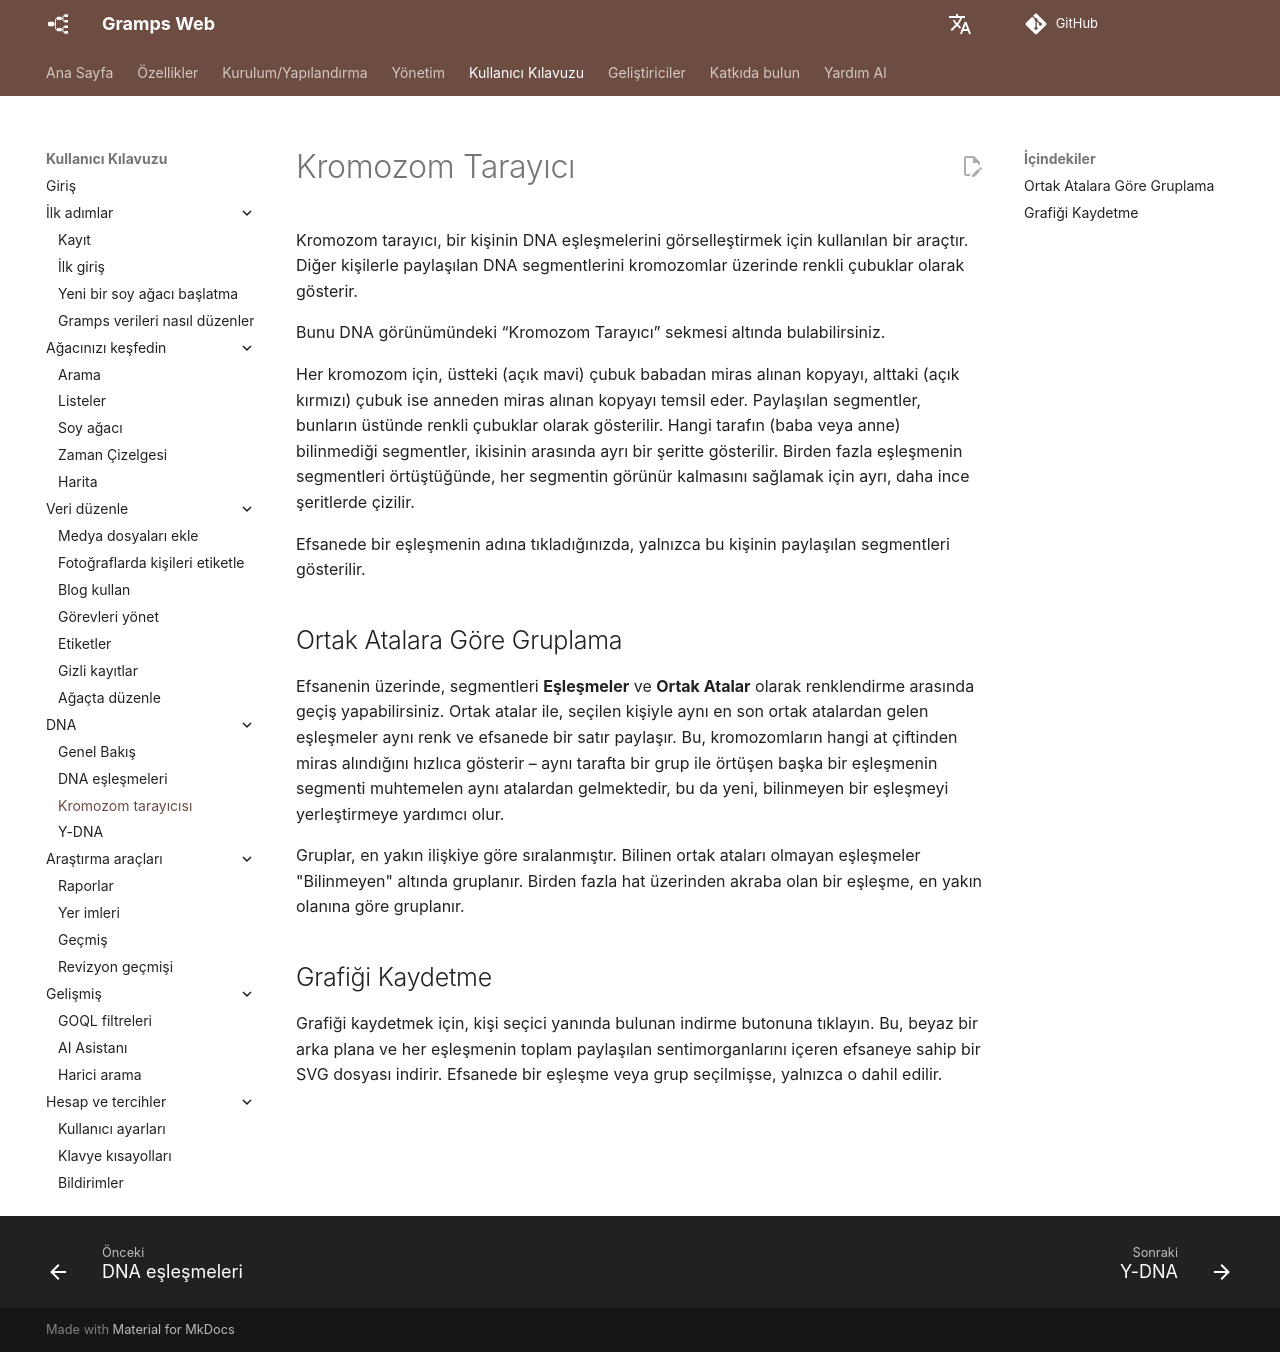

repository: gramps-project/gramps-web-docs · page: tr/user-guide/chromosome-browser/index.html · generator: mkdocs

# Kromozom Tarayıcı

Kromozom tarayıcı, bir kişinin DNA eşleşmelerini görselleştirmek için kullanılan bir araçtır. Diğer kişilerle paylaşılan DNA segmentlerini kromozomlar üzerinde renkli çubuklar olarak gösterir.

Bunu DNA görünümündeki “Kromozom Tarayıcı” sekmesi altında bulabilirsiniz.

Her kromozom için, üstteki (açık mavi) çubuk babadan miras alınan kopyayı, alttaki (açık kırmızı) çubuk ise anneden miras alınan kopyayı temsil eder. Paylaşılan segmentler, bunların üstünde renkli çubuklar olarak gösterilir. Hangi tarafın (baba veya anne) bilinmediği segmentler, ikisinin arasında ayrı bir şeritte gösterilir. Birden fazla eşleşmenin segmentleri örtüştüğünde, her segmentin görünür kalmasını sağlamak için ayrı, daha ince şeritlerde çizilir.

Efsanede bir eşleşmenin adına tıkladığınızda, yalnızca bu kişinin paylaşılan segmentleri gösterilir.

## Ortak Atalara Göre Gruplama

Efsanenin üzerinde, segmentleri **Eşleşmeler** ve **Ortak Atalar** olarak renklendirme arasında geçiş yapabilirsiniz. Ortak atalar ile, seçilen kişiyle aynı en son ortak atalardan gelen eşleşmeler aynı renk ve efsanede bir satır paylaşır. Bu, kromozomların hangi at çiftinden miras alındığını hızlıca gösterir – aynı tarafta bir grup ile örtüşen başka bir eşleşmenin segmenti muhtemelen aynı atalardan gelmektedir, bu da yeni, bilinmeyen bir eşleşmeyi yerleştirmeye yardımcı olur.

Gruplar, en yakın ilişkiye göre sıralanmıştır. Bilinen ortak ataları olmayan eşleşmeler "Bilinmeyen" altında gruplanır. Birden fazla hat üzerinden akraba olan bir eşleşme, en yakın olanına göre gruplanır.

## Grafiği Kaydetme

Grafiği kaydetmek için, kişi seçici yanında bulunan indirme butonuna tıklayın. Bu, beyaz bir arka plana ve her eşleşmenin toplam paylaşılan sentimorganlarını içeren efsaneye sahip bir SVG dosyası indirir. Efsanede bir eşleşme veya grup seçilmişse, yalnızca o dahil edilir.
